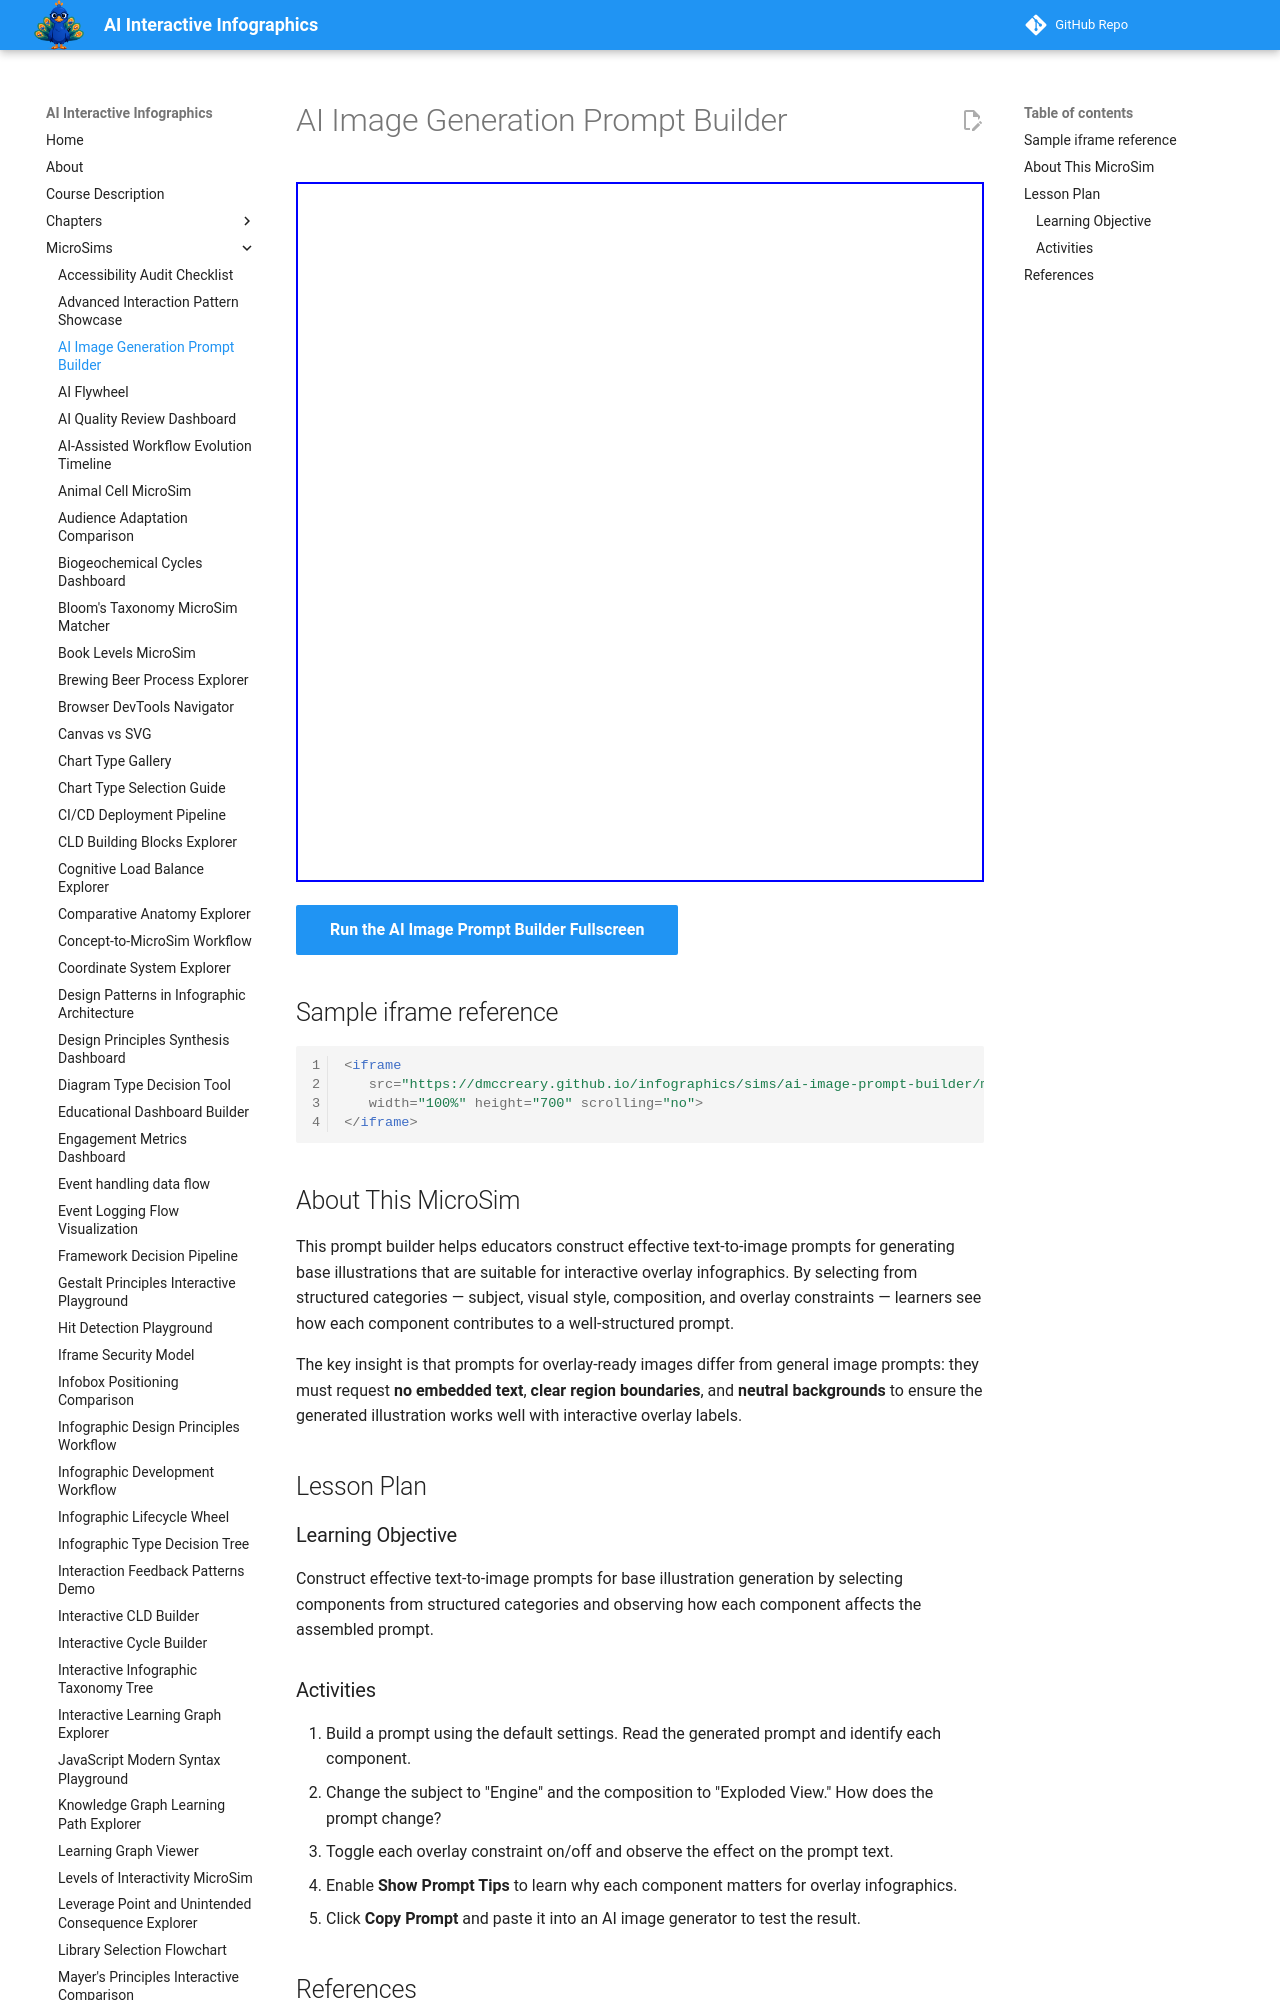

repository: dmccreary/infographics · page: sims/ai-image-prompt-builder/index.html · generator: mkdocs

---
title: AI Image Generation Prompt Builder
description: Construct effective text-to-image prompts by selecting components from structured categories and observing how each component affects the assembled prompt.
quality_score: 0
image: /sims/ai-image-prompt-builder/ai-image-prompt-builder.png
social:
   cards: false
---
# AI Image Generation Prompt Builder

<iframe src="main.html" height="700" scrolling="no"></iframe>

[Run the AI Image Prompt Builder Fullscreen](./main.html){ .md-button .md-button--primary }

## Sample iframe reference

```html
<iframe
   src="https://dmccreary.github.io/infographics/sims/ai-image-prompt-builder/main.html"
   width="100%" height="700" scrolling="no">
</iframe>
```
